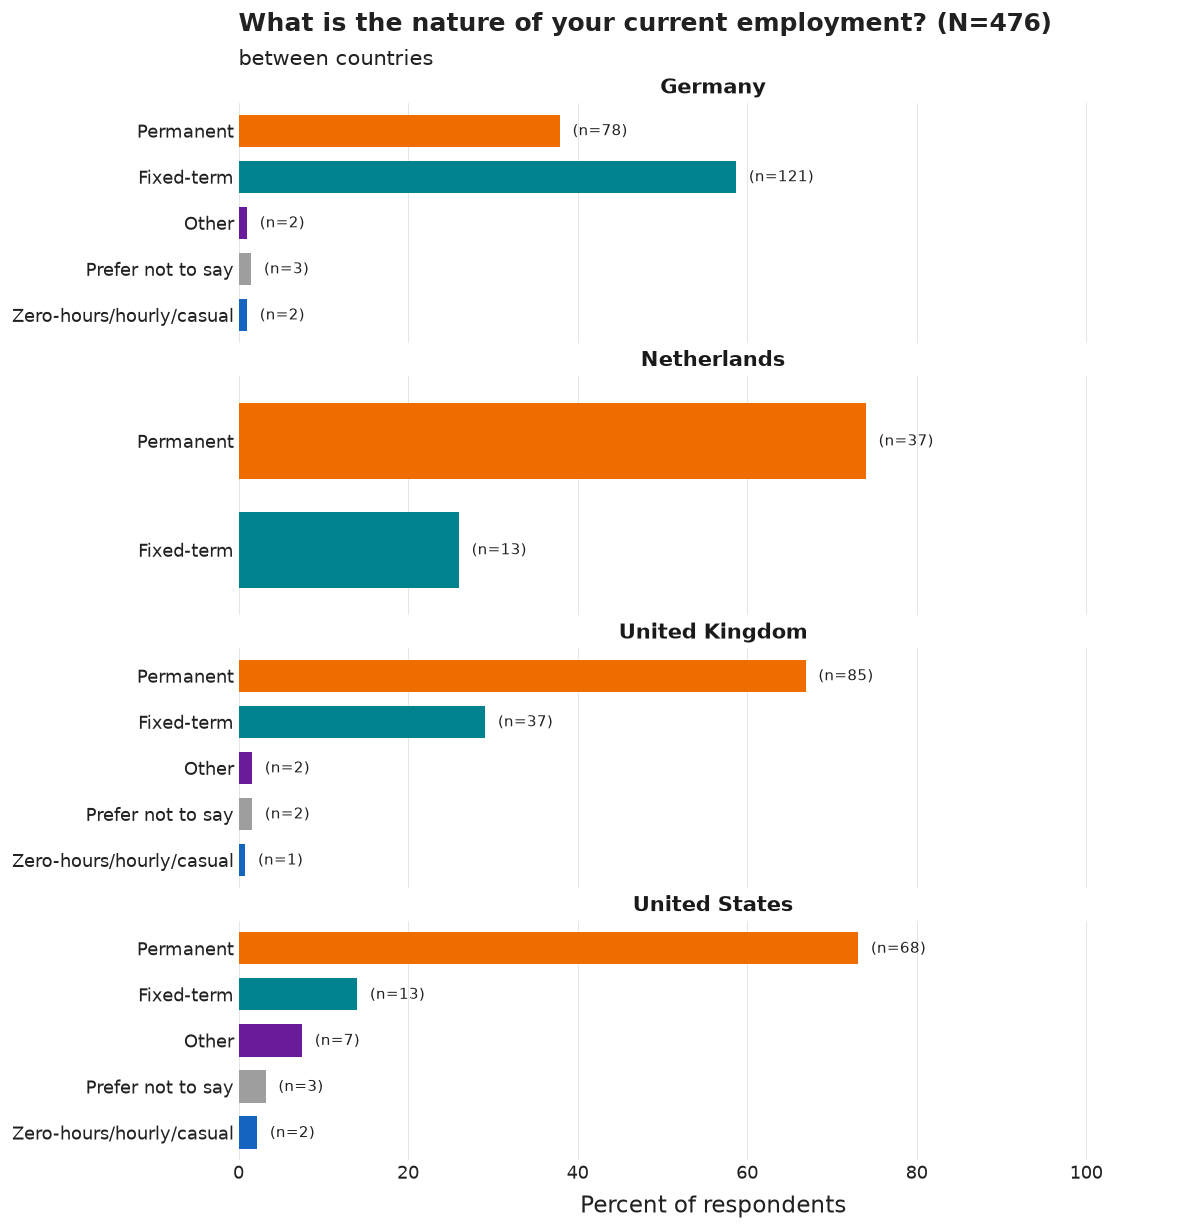

The file beside this chart, header and first rows:
country_group, category, n, pct, N
Germany, Fixed-term, 121, 58.7, 206
Germany, Permanent, 78, 37.9, 206
Germany, Prefer not to say, 3, 1.5, 206
Germany, Other, 2, 1.0, 206
Germany, Zero-hours/hourly/casual, 2, 1.0, 206
Netherlands, Permanent, 37, 74.0, 50
Netherlands, Fixed-term, 13, 26.0, 50
United Kingdom, Permanent, 85, 66.9, 127
United Kingdom, Fixed-term, 37, 29.1, 127
United Kingdom, Other, 2, 1.6, 127
United Kingdom, Prefer not to say, 2, 1.6, 127
United Kingdom, Zero-hours/hourly/casual, 1, 0.8, 127
United States, Permanent, 68, 73.1, 93
United States, Fixed-term, 13, 14.0, 93
United States, Other, 7, 7.5, 93
United States, Prefer not to say, 3, 3.2, 93
United States, Zero-hours/hourly/casual, 2, 2.2, 93
